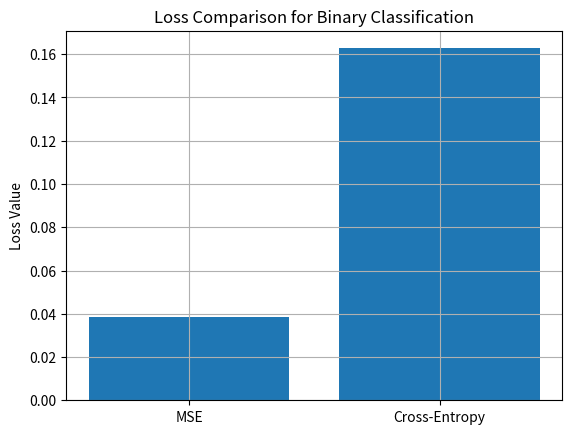

Generate this figure with matplotlib:
import numpy as np
import matplotlib.pyplot as plt

def mse(y_true, y_pred):
    return np.mean((y_true - y_pred) ** 2)

def cross_entropy(y_true, y_pred, eps=1e-10):
    y_pred = np.clip(y_pred, eps, 1 - eps)
    return -np.mean(
        y_true * np.log(y_pred) + (1 - y_true) * np.log(1 - y_pred)
    )

x = np.linspace(-5, 5, 400)
y_true = (x > 0).astype(int)
y_pred = 1 / (1 + np.exp(-x))

mse_loss = [mse(y_true, y_pred)]
ce_loss = [cross_entropy(y_true, y_pred)]

plt.bar(["MSE", "Cross-Entropy"], [mse_loss[0], ce_loss[0]])
plt.title("Loss Comparison for Binary Classification")
plt.ylabel("Loss Value")
plt.grid()
plt.show()
